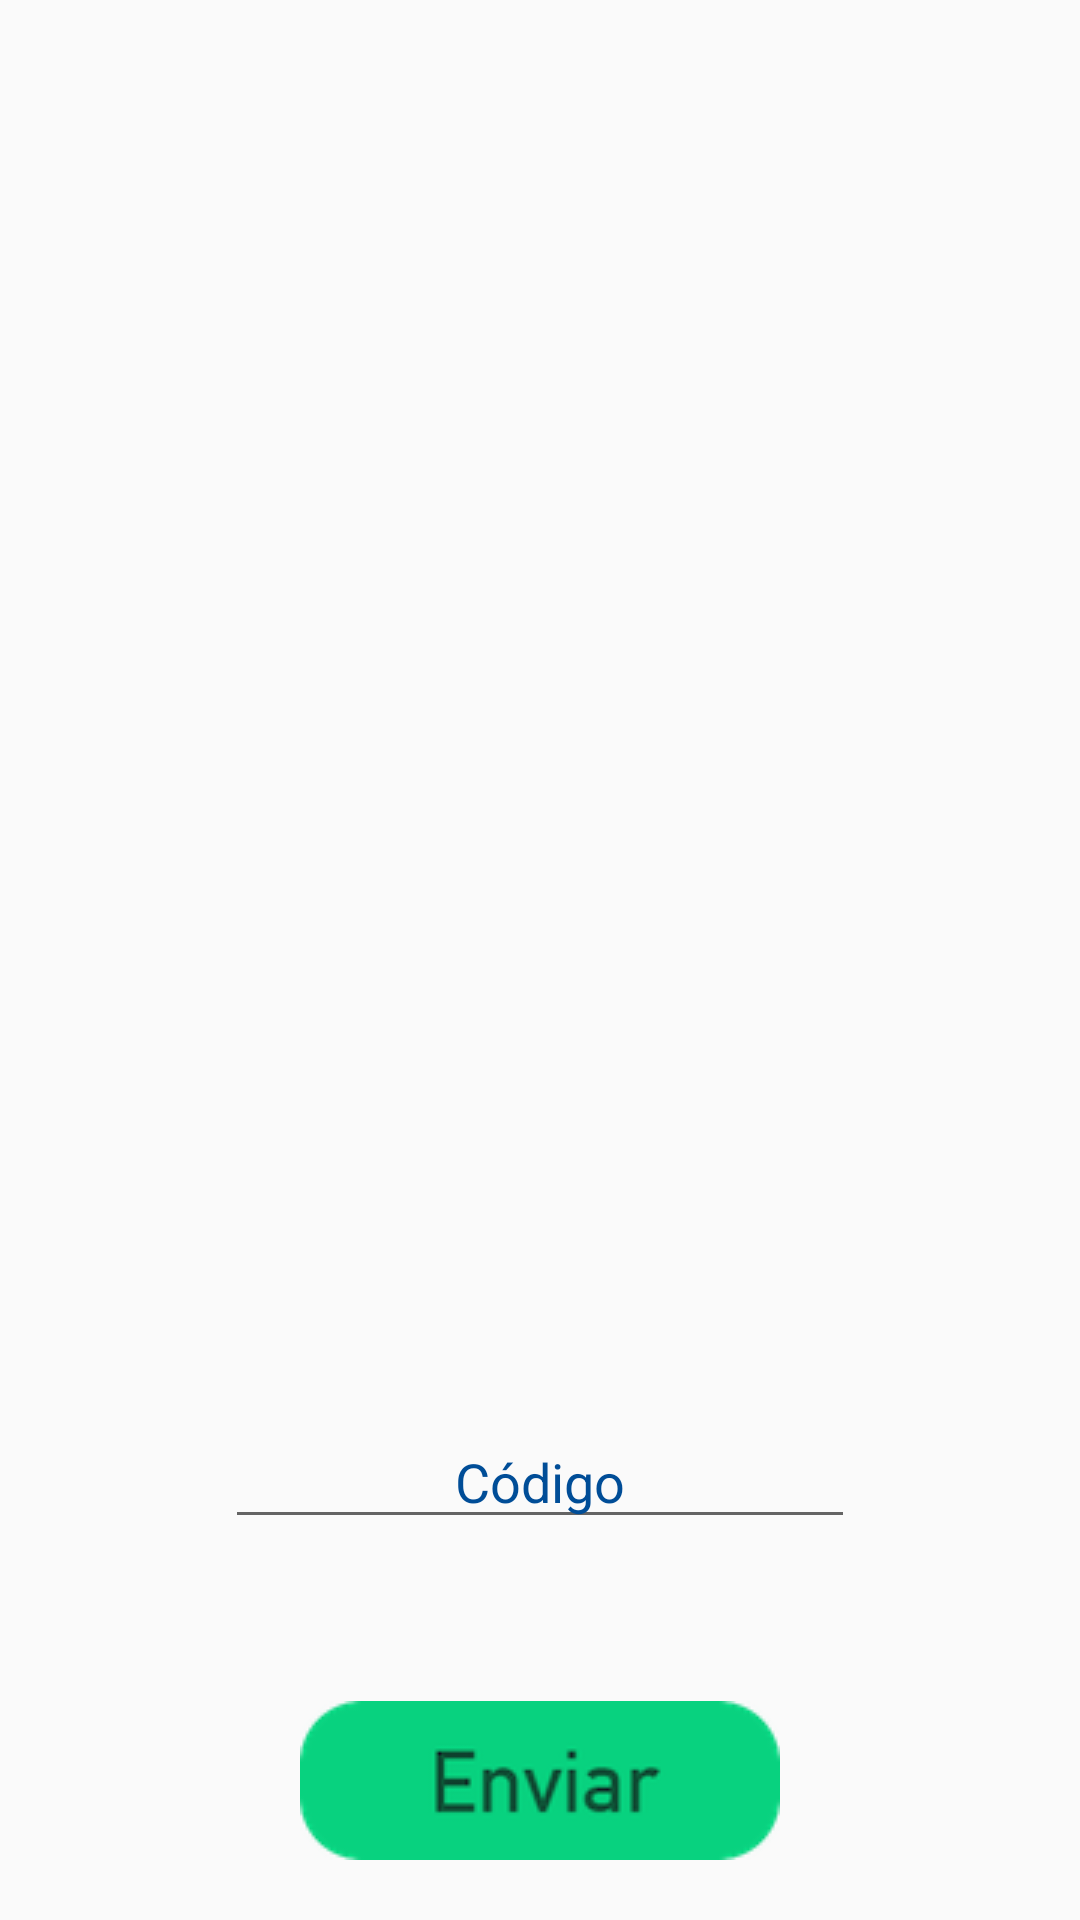

Android layout source for this screen:
<!-- AndroidManifest.xml: application theme AppTheme -->
<!-- res/layout/activity_rally_code.xml -->
<?xml version="1.0" encoding="utf-8"?>
<RelativeLayout xmlns:android="http://schemas.android.com/apk/res/android"
    android:layout_width="match_parent"
    android:layout_height="match_parent"
    android:paddingLeft="@dimen/activity_horizontal_margin"
    android:paddingRight="@dimen/activity_horizontal_margin"
    android:paddingTop="@dimen/activity_vertical_margin"
    android:id="@+id/rl"
    android:orientation="vertical">

    <Button
        android:layout_gravity="center"
        android:layout_width="wrap_content"
        android:layout_height="wrap_content"
        android:id="@+id/button5"
        android:onClick="verificarCode"
        android:background="@drawable/botonnviar"
        android:layout_marginBottom="20dp"
        android:layout_alignParentBottom="true"
        android:layout_centerHorizontal="true" />

    <EditText
        android:layout_gravity="center"
        android:layout_width="wrap_content"
        android:layout_height="wrap_content"
        android:inputType="textPersonName"
        android:ems="10"
        android:id="@+id/editTextCode"
        android:textAlignment="center"
        android:hint="Código"
        android:textColor="#004d97"
        android:textColorHint="#004d97"
        android:layout_marginBottom="54dp"
        android:layout_above="@+id/button5"
        android:layout_centerHorizontal="true" />


</RelativeLayout>
<!-- resources referenced by this layout -->
<resources>
  <!-- drawable botonnviar: png bitmap (drawable-mdpi, 5711 bytes) -->
  <style name="AppTheme" parent="Theme.AppCompat.Light.DarkActionBar">
          
          <item name="colorPrimary">@color/colorPrimary</item>
          <item name="colorPrimaryDark">@color/colorPrimaryDark</item>
          <item name="colorAccent">@color/colorAccent</item>
      </style>
  <color name="colorPrimary">#00bfff</color>
  <color name="colorPrimaryDark">#00bfff</color>
  <color name="colorAccent">#ec7f30</color>
</resources>
